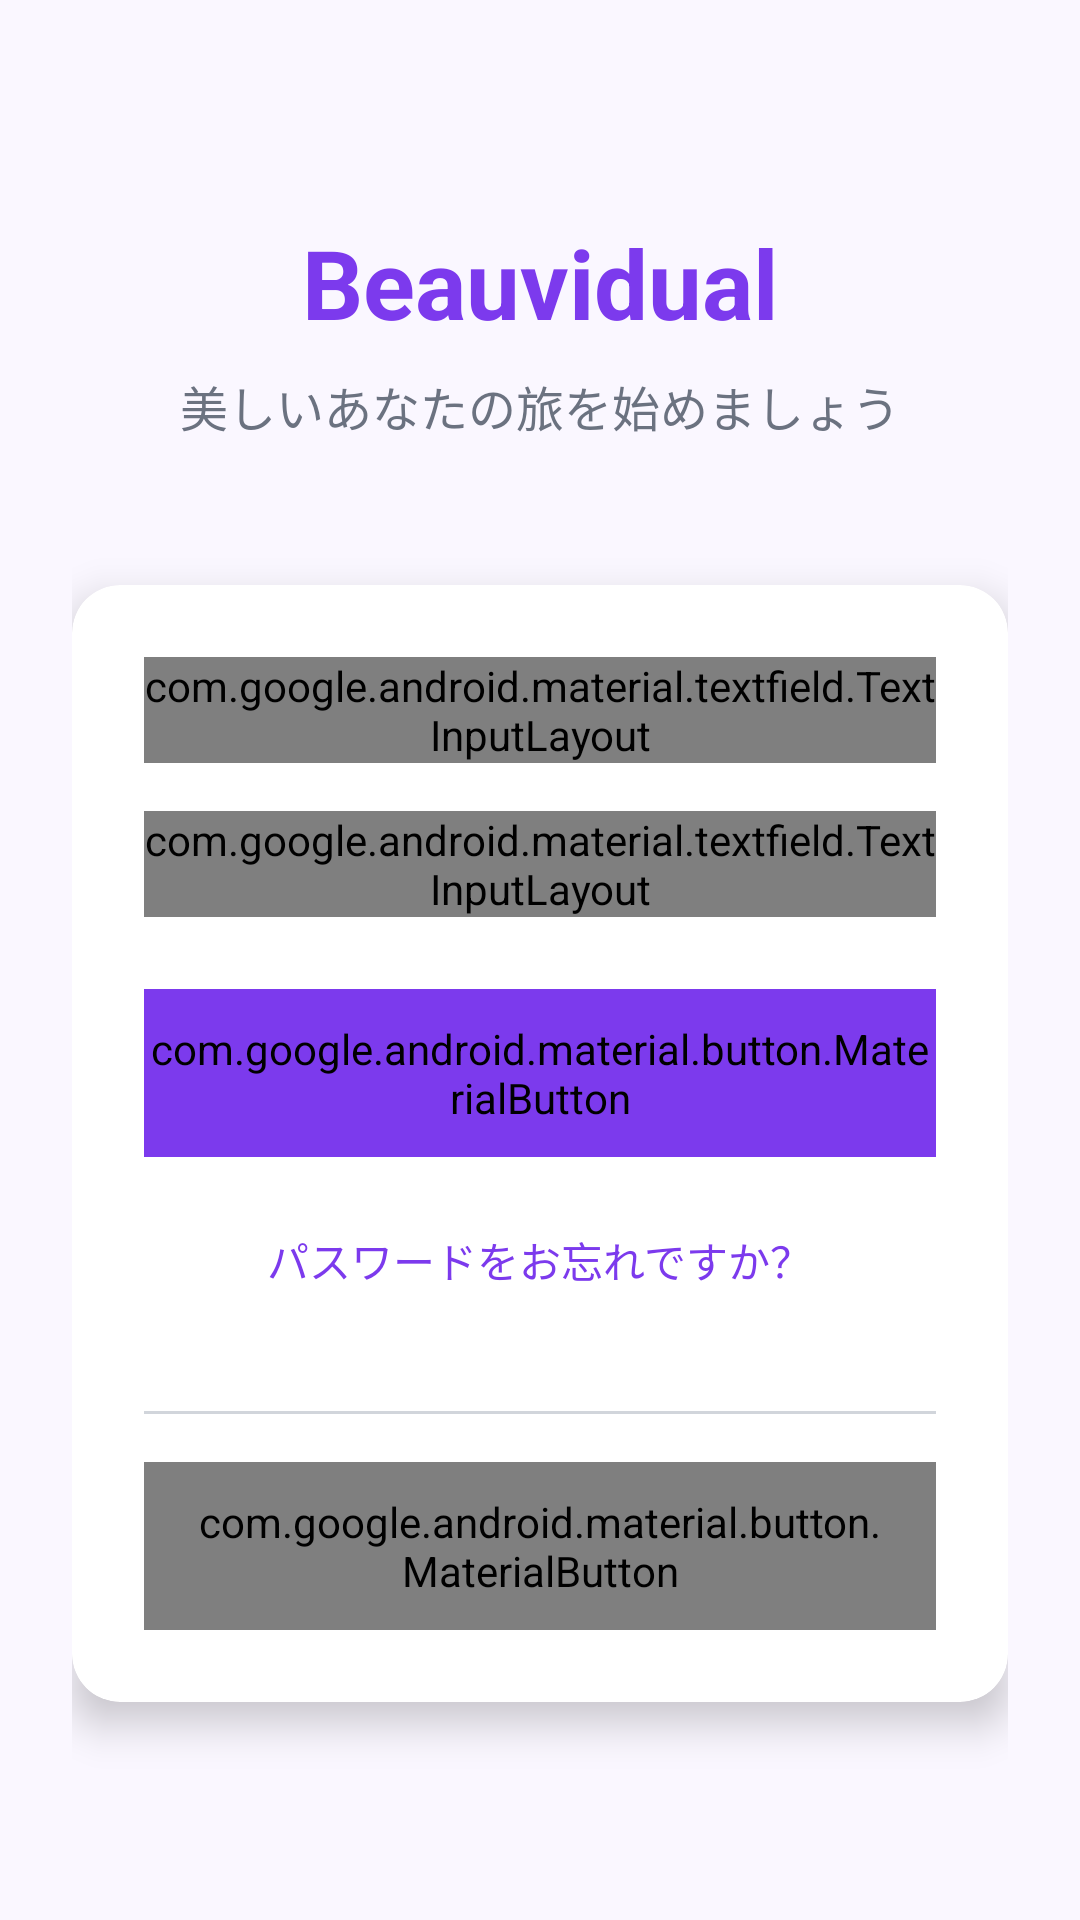

The Android layout XML behind this screen, and the referenced resources:
<!-- AndroidManifest.xml: application theme Theme.AppCompat.Light.DarkActionBar -->
<!-- res/layout/activity_login_simple.xml -->
<?xml version="1.0" encoding="utf-8"?>
<LinearLayout xmlns:android="http://schemas.android.com/apk/res/android"
    xmlns:app="http://schemas.android.com/apk/res-auto"
    android:layout_width="match_parent"
    android:layout_height="match_parent"
    android:orientation="vertical"
    android:padding="24dp"
    android:gravity="center"
    android:background="@color/md_theme_light_background">

    
    <LinearLayout
        android:layout_width="wrap_content"
        android:layout_height="wrap_content"
        android:orientation="vertical"
        android:gravity="center"
        android:layout_marginBottom="48dp">

        <TextView
            android:layout_width="wrap_content"
            android:layout_height="wrap_content"
            android:text="Beauvidual"
            android:textSize="32sp"
            android:textStyle="bold"
            android:textColor="@color/md_theme_light_primary"
            android:layout_marginBottom="8dp" />

        <TextView
            android:layout_width="wrap_content"
            android:layout_height="wrap_content"
            android:text="美しいあなたの旅を始めましょう"
            android:textSize="16sp"
            android:textColor="@color/md_theme_light_onSurfaceVariant" />
    </LinearLayout>

    
    <androidx.cardview.widget.CardView
        android:layout_width="match_parent"
        android:layout_height="wrap_content"
        app:cardCornerRadius="16dp"
        app:cardElevation="8dp">

        <LinearLayout
            android:layout_width="match_parent"
            android:layout_height="wrap_content"
            android:orientation="vertical"
            android:padding="24dp">

            
            <com.google.android.material.textfield.TextInputLayout
                android:layout_width="match_parent"
                android:layout_height="wrap_content"
                android:layout_marginBottom="16dp"
                android:hint="メールアドレス"
                style="@style/Widget.MaterialComponents.TextInputLayout.OutlinedBox">

                <com.google.android.material.textfield.TextInputEditText
                    android:id="@+id/emailEditText"
                    android:layout_width="match_parent"
                    android:layout_height="wrap_content"
                    android:inputType="textEmailAddress" />

            </com.google.android.material.textfield.TextInputLayout>

            
            <com.google.android.material.textfield.TextInputLayout
                android:layout_width="match_parent"
                android:layout_height="wrap_content"
                android:layout_marginBottom="24dp"
                android:hint="パスワード"
                style="@style/Widget.MaterialComponents.TextInputLayout.OutlinedBox"
                app:passwordToggleEnabled="true">

                <com.google.android.material.textfield.TextInputEditText
                    android:id="@+id/passwordEditText"
                    android:layout_width="match_parent"
                    android:layout_height="wrap_content"
                    android:inputType="textPassword" />

            </com.google.android.material.textfield.TextInputLayout>

            
            <com.google.android.material.button.MaterialButton
                android:id="@+id/loginButton"
                android:layout_width="match_parent"
                android:layout_height="56dp"
                android:text="ログイン"
                android:textSize="16sp"
                android:backgroundTint="@color/md_theme_light_primary"
                android:layout_marginBottom="16dp" />

            
            <TextView
                android:id="@+id/forgotPasswordText"
                android:layout_width="wrap_content"
                android:layout_height="wrap_content"
                android:layout_gravity="center_horizontal"
                android:text="パスワードをお忘れですか？"
                android:textColor="@color/md_theme_light_primary"
                android:textSize="14sp"
                android:padding="8dp"
                android:layout_marginBottom="16dp" />

            
            <View
                android:layout_width="match_parent"
                android:layout_height="1dp"
                android:background="@color/md_theme_light_outline"
                android:layout_marginVertical="16dp" />

            
            <com.google.android.material.button.MaterialButton
                android:id="@+id/signUpButton"
                style="@style/Widget.MaterialComponents.Button.OutlinedButton"
                android:layout_width="match_parent"
                android:layout_height="56dp"
                android:text="新規アカウント作成"
                android:textColor="@color/md_theme_light_primary"
                app:strokeColor="@color/md_theme_light_primary" />

        </LinearLayout>
    </androidx.cardview.widget.CardView>

</LinearLayout>
<!-- resources referenced by this layout -->
<resources>
  <color name="md_theme_light_background">#FAF7FF</color>
  <color name="md_theme_light_onSurfaceVariant">#6B7280</color>
  <color name="md_theme_light_outline">#D1D5DB</color>
  <color name="md_theme_light_primary">#7C3AED</color>
</resources>
